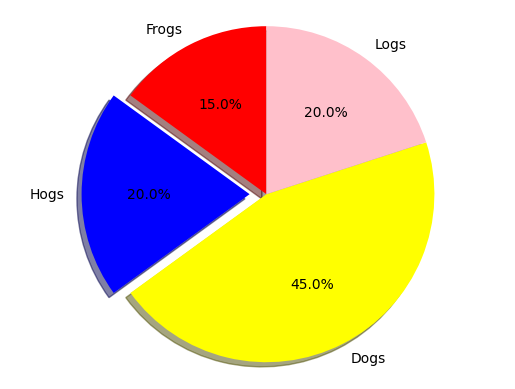

Here is the Python script that generated this plot:
import matplotlib.pyplot as plt
import numpy as np

plt.rcParams['font.sans-serif'] = ['SimHei']
plt.rcParams['axes.unicode_minus'] = False

labels = 'Frogs','Hogs','Dogs','Logs'
sizes = [15,20,45,20]
colors = ['red','blue','yellow','pink']
explode = (0,0.1,0,0)
plt.pie(sizes, explode=explode, colors=colors, labels=labels, shadow=True, startangle=90, autopct='%1.1f%%')
plt.axis('equal')
plt.show()